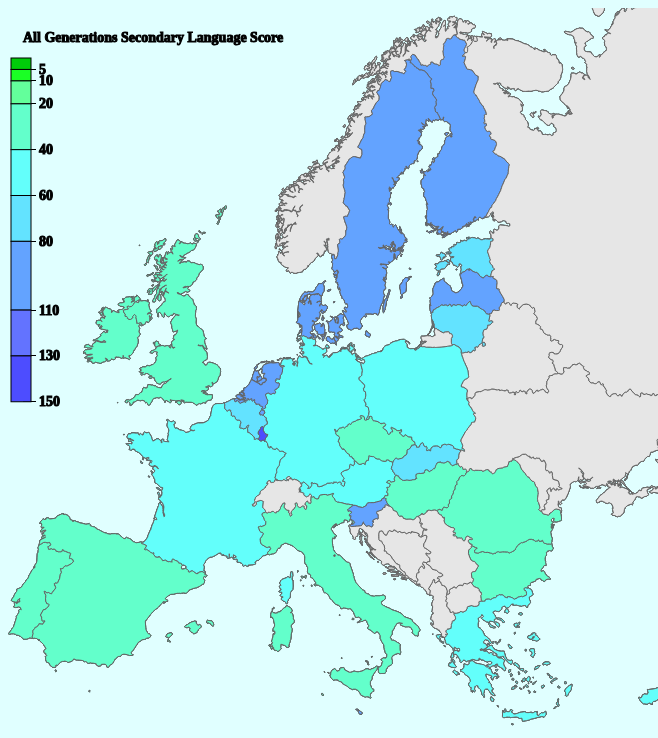
D3 v3 page, settled after 480 driven frames (8 s of simulated time); the page loaded 1 data file(s).


// ── language.js
//Initialize variables for color and boundary buttons
var change = 0,
    boundary = 0;

var width = 930,
    height = 1100;

var formatNumber = d3.format(",d");
    
var projection = d3.geo.albers()
    .center([10, 50])
    .rotate([-15, 2, 0])
    .parallels([38, 69])
    .scale(1100)
    .translate([width-450, height-640]);

var path = d3.geo.path()
    .projection(projection);
    
var color = d3.scale.threshold()
    .domain([5,10,20,40,60,80,110,130,150])
//.domain([1, 5, 10,15,20,25,30,35,40,45, 50, 55, 60])
    .range(["#00cc0a", 
            "#1aff25", 
            "#63FF9B", 
            "#63FFCB", 
            "#63FFFB", 
            "#63E3FF",
            "#63A3FF", 
            "#6373FF", 
            "#4d4dff",
           ]);

var color2 = d3.scale.threshold()
    .domain([00, 5, 10, 15 ,20 ,30, 40, 55, 70])
 
    .range(["#00cc0a", 
            "#1aff25", 
            "#63FF9B", 
            "#63FFCB", 
            "#63FFFB", 
            "#63E3FF",
            "#63A3FF", 
            "#6373FF", 
            "#4d4dff",
           ]);

/*.range(["#6363FF", 
            "#6373FF", 
            "#63A3FF", 
            "#63E3FF", 
            "#63FFFB", 
            "#63FFCB",
            "#63FF9B", 
            "#63FF6B", 
            "#52ff33",
           ]); */


// A position encoding for the key only.
var x = d3.scale.linear()
    .domain([0, 120])
    .range([0, 275]);

var xAxis = d3.svg.axis()
    .scale(x)
    .orient("bottom")
    .tickSize(13)
    .tickValues(color.domain());
    //.tickFormat(function(d) { return d >= 100 ? formatNumber(d) : null; });

var svg = d3.select("body").append("svg")
    .attr("width", width + 200)
    .attr("height", height)
    .attr("id", "rightside")
    .attr("overflow-x", "scroll");


//svg.selectAll(".key").remove();//remove the old scale

var g = svg.append("g")//recreate the key object
    .attr("class", "key")
    .attr("transform", "translate(15,50)");
    

xAxis = d3.svg.axis()
    .scale(x)
    .orient("right")
    .tickSize(13)
    .tickValues(color.domain());



d3.json("eu.json", function(error, eu) {
  if (error) throw error;
     var tooltip = d3.select("body").append("countries")
        .attr("class", "tooltip")
        .style("opacity", 0);
    
   //declare boolean for age selection
     var bigHash = new Object();
     var firstStateData = new Object();
     var quantityData = new Object();
     var currScaleData = new Object();
     var ScaleData = new Object();
     var langData = new Object();
     var gen;
     var all = true;
     var older = false;
     var middle = false;
     var youngest = false;
     //var currentCountry = "";
     var currentLang = "";
     var toolString="";
     var allValue = 0;
     var oldValue = 0 ;
     var middleValue = 0;
     var youngestValue = 0;
     var langState = false;
     var toolStringC;
     var toolStringV;
    
  svg.append("g")
    .attr("class", "counties")
    .selectAll("path")
    .data(topojson.feature(eu, eu.objects.world).features)
    .enter().append("path")
    .attr("fill", '#fff')
    .attr("d", path)
    .append("title");
    
  var countrySHAPE  = topojson.feature(eu, eu.objects.world);
  var lang;
    
  // Draw county borders.
   boundaries = svg.append("path")
      .datum(topojson.mesh(eu, eu.objects.world))
      .attr("class", "mesh")
   .style('stroke','#666666')
      .attr("d", path);
    //enable tooltip
    
    parseAll(path);
    var currentState;
    quantifyData(bigHash);
    var langName= "English"
    getLang(langName);
    changeGenName();
function changeGenName(){
     
        if (all)
                {
                    gen = " All Generations";
                }
            else if (older)
                {
                    gen = " Older Generation";
                }
            else if (middle)
                {
                    gen = " Middle Generation";
                }
            else if(youngest)
                {
                    gen = " Youngest Generation";
                }
    changeScale();
}
    function changeScale(){
        
        if(langState){
            x.domain([0,60]);
            x.range([0, 300]);
            
            svg.selectAll(".key").remove();//remove the old scale
            
            g = svg.append("g")//recreate the key object
                .attr("class", "key")
                .attr("transform", "translate(40,50)");
            
              xAxis = d3.svg.axis()
                .scale(x)
                .orient("right")
                .tickSize(13)
                .tickValues(color2.domain());
            
            //g.selectAll("tickValues").attr("transform", "translate(28,150) rotate(90)");
            
            g.call(xAxis).append("text")
                .attr("class", "caption")
                .attr("y", -6)
                .text(lang + gen + " Language Score")
                .attr("transform", "translate(0,-10) rotate(0)");
            
            //redraw new scale
           g.selectAll("rect")    
            .data(color2.range().map(function(d, i) {
               console.log(x.range());
              return {
                x0: i ? x(color2.domain()[i - 1]) : x.range()[0],   
                x1: i < color2.domain().length ? x(color2.domain()[i]) : x.range()[1],
                z: d
              };
            }))
            .enter().append("rect")
            .attr("height", 20)
            .attr("x", function(d) { return d.x0; })
            .attr("width", function(d) { return d.x1 - d.x0; })
            .style("fill", function(d) { return d.z; })
            .attr("transform", "translate(8,0) rotate(-270)");
        
            
        }else{
            x.domain([0,120]);
            x.range([0, 275]);

            svg.selectAll(".key").remove();//remove the old scale

            g = svg.append("g")//recreate the key object
                .attr("class", "key")
                .attr("transform", "translate(15,50)");

              xAxis = d3.svg.axis()
                .scale(x)
                .orient("right")
                .tickSize(13)
                .tickValues(color.domain());

            //g.selectAll("tickValues").attr("transform", "translate(28,150) rotate(90)");

            g.call(xAxis).append("text")
                .attr("class", "caption")
                .attr("y", -6)
                .text(gen + " Secondary Language Score")
                .attr("transform", "translate(0,-10) rotate(0)");

            //redraw new scale
            g.selectAll("rect")    
            .data(color.range().map(function(d, i) {
               console.log(x.range());
              return {
                x0: i ? x(color.domain()[i - 1]) : x.range()[0],   
                x1: i < color.domain().length ? x(color.domain()[i]) : x.range()[1],
                z: d
              };
            }))
            .enter().append("rect")
            .attr("height", 20)
            .attr("x", function(d) { return d.x0; })
            .attr("width", function(d) { return d.x1 - d.x0; })
            .style("fill", function(d) { return d.z; })
            .attr("transform", "translate(8,0) rotate(-270)");
        }
    }
    
     console.log(color(.68));
    function drawColors(){
        
        console.log(" all:" +all + " old:" +older+ " middle:" + middle + " youngest:" +youngest + " langState:" + langState + " lang = "  +lang);
        svg.selectAll('.countries')
            .data(topojson.feature(eu, eu.objects.world).features)
            .enter()
            .append('path')
            .style('stroke','#666666')
            .attr('d', path)
            .style('fill',
                function(d){ 
                  if(langState){
                      
                      if(d.properties.allEnglish == 1000){return "#d3d3d3";
                                                               
                        }else{
                            if(all){ 
                                if(lang == "Croatian"){
                                 return color2( d.properties.allCroatian);  
                                }else if(lang == "Czech"){
                                 return color2( d.properties.allCzech);  
                                }else if(lang == "Danish"){
                                 return color2( d.properties.allDanish);
                                }else  if(lang == "Dutch"){
                                 return color2( d.properties.allDutch);  
                                }else  if(lang == "English"){
                                 return color2( d.properties.allEnglish);  
                                }else  if(lang == "Estonia"){
                                 return color2( d.properties.allEstonian);  
                                }else  if(lang == "Finnish"){
                                 return color2( d.properties.allFinnish);  
                                }else   if(lang == "French"){
                                 return color2( d.properties.allFrench);  
                                }else   if(lang == "German"){
                                 return color2( d.properties.allGerman);  
                                }else   if(lang == "Greek"){
                                 return color2( d.properties.allGreek);  
                                }else   if(lang == "Hungarian"){
                                 return color2( d.properties.allHungarian);  
                                }else   if(lang == "Irish"){
                                 return color2( d.properties.allIrish);  
                                }else  if(lang == "Italian"){
                                 return color2( d.properties.allItalian);  
                                }else  if(lang == "Latvian"){
                                 return color2( d.properties.allLatvian);  
                                }else   if(lang == "Lithuanian"){
                                 return color2( d.properties.allLithuanian);  
                                }else  if(lang == "Luxembourgish"){
                                 return color2( d.properties.allLuxembourgish);  
                                }else  if(lang == "Maltese"){
                                 return color2( d.properties.allMaltese);  
                                }else  if(lang == "Polish"){
                                 return color2( d.properties.allPolish);  
                                }else   if(lang == "Portuguese"){
                                 return color2( d.properties.allPortugese);  
                                }else   if(lang == "Romanian"){
                                 return color2( d.properties.allRomanian);  
                                }else  if(lang == "Slovak"){
                                 return color2( d.properties.allSlovak);  
                                }else  if(lang == "Slovenian"){
                                 return color2( d.properties.allSlovenian);  
                                }else   if(lang == "Spanish"){
                                 return color2( d.properties.allSpanish);  
                                }else   if(lang == "Swedish"){
                                 return color2( d.properties.allSwedish);  
                                }else   if(lang == "Russian"){
                                 return color2( d.properties.allRussian);  
                                }else   if(lang == "Catalan"){
                                 return color2( d.properties.allCatalan); 
                                }
                    
                              }else if(youngest){
                                    if(lang == "Croatian"){
                                     return color2( d.properties.youngestCroatian);  
                                    }else if(lang == "Czech"){
                                     return color2( d.properties.youngestCzech);  
                                    }else if(lang == "Danish"){
                                     return color2( d.properties.youngestDanish);
                                    }else  if(lang == "Dutch"){
                                     return color2( d.properties.youngestDutch);  
                                    }else  if(lang == "English"){
                                     return color2( d.properties.youngestEnglish);  
                                    }else  if(lang == "Estonia"){
                                     return color2( d.properties.youngestEstonian);  
                                    }else  if(lang == "Finnish"){
                                     return color2( d.properties.youngestFinnish);  
                                    }else   if(lang == "French"){
                                     return color2( d.properties.youngestFrench);  
                                    }else   if(lang == "German"){
                                     return color2( d.properties.youngestGerman);  
                                    }else   if(lang == "Greek"){
                                     return color2( d.properties.youngestGreek);  
                                    }else   if(lang == "Hungarian"){
                                     return color2( d.properties.youngestHungarian);  
                                    }else   if(lang == "Irish"){
                                     return color2( d.properties.youngestIrish);  
                                    }else  if(lang == "Italian"){
                                     return color2( d.properties.youngestItalian);  
                                    }else  if(lang == "Latvian"){
                                     return color2( d.properties.youngestLatvian);  
                                    }else   if(lang == "Lithuanian"){
                                     return color2( d.properties.youngestLithuanian);  
                                    }else  if(lang == "Luxembourgish"){
                                     return color2( d.properties.youngestLuxembourgish);  
                                    }else  if(lang == "Maltese"){
                                     return color2( d.properties.youngestMaltese);  
                                    }else  if(lang == "Polish"){
                                     return color2( d.properties.youngestPolish);  
                                    }else   if(lang == "Portuguese"){
                                     return color2( d.properties.youngestPortugese);  
                                    }else   if(lang == "Romanian"){
                                     return color2( d.properties.youngestRomanian);  
                                    }else  if(lang == "Slovak"){
                                     return color2( d.properties.youngestSlovak);  
                                    }else  if(lang == "Slovenian"){
                                     return color2( d.properties.youngestSlovenian);  
                                    }else   if(lang == "Spanish"){
                                     return color2( d.properties.youngestSpanish);  
                                    }else   if(lang == "Swedish"){
                                     return color2( d.properties.youngestSwedish);  
                                    }else   if(lang == "Russian"){
                                     return color2( d.properties.youngestRussian);  
                                    }else   if(lang == "Catalan"){
                                     return color2( d.properties.youngestCatalan); 
                                    }
                              }else if (older){
                                    if(lang == "Croatian"){
                                     return color2( d.properties.olderCroatian);  
                                    }else if(lang == "Czech"){
                                     return color2( d.properties.olderCzech);  
                                    }else if(lang == "Danish"){
                                     return color2( d.properties.olderDanish);
                                    }else  if(lang == "Dutch"){
                                     return color2( d.properties.olderDutch);  
                                    }else  if(lang == "English"){
                                     return color2( d.properties.olderEnglish);  
                                    }else  if(lang == "Estonia"){
                                     return color2( d.properties.olderEstonian);  
                                    }else  if(lang == "Finnish"){
                                     return color2( d.properties.olderFinnish);  
                                    }else   if(lang == "French"){
                                     return color2( d.properties.olderFrench);  
                                    }else   if(lang == "German"){
                                     return color2( d.properties.olderGerman);  
                                    }else   if(lang == "Greek"){
                                     return color2( d.properties.olderGreek);  
                                    }else   if(lang == "Hungarian"){
                                     return color2( d.properties.olderHungarian);  
                                    }else   if(lang == "Irish"){
                                     return color2( d.properties.olderIrish);  
                                    }else  if(lang == "Italian"){
                                     return color2( d.properties.olderItalian);  
                                    }else  if(lang == "Latvian"){
                                     return color2( d.properties.olderLatvian);  
                                    }else   if(lang == "Lithuanian"){
                                     return color2( d.properties.olderLithuanian);  
                                    }else  if(lang == "Luxembourgish"){
                                     return color2( d.properties.olderLuxembourgish);  
                                    }else  if(lang == "Maltese"){
                                     return color2( d.properties.olderMaltese);  
                                    }else  if(lang == "Polish"){
                                     return color2( d.properties.olderPolish);  
                                    }else   if(lang == "Portuguese"){
                                     return color2( d.properties.olderPortugese);  
                                    }else   if(lang == "Romanian"){
                                     return color2( d.properties.olderRomanian);  
                                    }else  if(lang == "Slovak"){
                                     return color2( d.properties.olderSlovak);  
                                    }else  if(lang == "Slovenian"){
                                     return color2( d.properties.olderSlovenian);  
                                    }else   if(lang == "Spanish"){
                                     return color2( d.properties.olderSpanish);  
                                    }else   if(lang == "Swedish"){
                                     return color2( d.properties.olderSwedish);  
                                    }else   if(lang == "Russian"){
                                     return color2( d.properties.olderRussian);  
                                    }else   if(lang == "Catalan"){
                                     return color2( d.properties.olderCatalan); 
                                    }
                              }else if(middle){
                                    if(lang == "Croatian"){
                                     return color2( d.properties.middleCroatian);  
                                    }else if(lang == "Czech"){
                                     return color2( d.properties.middleCzech);  
                                    }else if(lang == "Danish"){
                                     return color2( d.properties.middleDanish);
                                    }else  if(lang == "Dutch"){
                                     return color2( d.properties.middleDutch);  
                                    }else  if(lang == "English"){
                                     return color2( d.properties.middleEnglish);  
                                    }else  if(lang == "Estonia"){
                                     return color2( d.properties.middleEstonian);  
                                    }else  if(lang == "Finnish"){
                                     return color2( d.properties.middleFinnish);  
                                    }else   if(lang == "French"){
                                     return color2( d.properties.middleFrench);  
                                    }else   if(lang == "German"){
                                     return color2( d.properties.middleGerman);  
                                    }else   if(lang == "Greek"){
                                     return color2( d.properties.middleGreek);  
                                    }else   if(lang == "Hungarian"){
                                     return color2( d.properties.middleHungarian);  
                                    }else   if(lang == "Irish"){
                                     return color2( d.properties.middleIrish);  
                                    }else  if(lang == "Italian"){
                                     return color2( d.properties.middleItalian);  
                                    }else  if(lang == "Latvian"){
                                     return color2( d.properties.middleLatvian);  
                                    }else   if(lang == "Lithuanian"){
                                     return color2( d.properties.middleLithuanian);  
                                    }else  if(lang == "Luxembourgish"){
                                     return color2( d.properties.middleLuxembourgish);  
                                    }else  if(lang == "Maltese"){
                                     return color2( d.properties.middleMaltese);  
                                    }else  if(lang == "Polish"){
                                     return color2( d.properties.middlePolish);  
                                    }else   if(lang == "Portuguese"){
                                     return color2( d.properties.middlePortugese);  
                                    }else   if(lang == "Romanian"){
                                     return color2( d.properties.middleRomanian);  
                                    }else  if(lang == "Slovak"){
                                     return color2( d.properties.middleSlovak);  
                                    }else  if(lang == "Slovenian"){
                                     return color2( d.properties.middleSlovenian);  
                                    }else   if(lang == "Spanish"){
                                     return color2( d.properties.middleSpanish);  
                                    }else   if(lang == "Swedish"){
                                     return color2( d.properties.middleSwedish);  
                                    }else   if(lang == "Russian"){
                                     return color2( d.properties.middleRussian);  
                                    }else   if(lang == "Catalan"){
                                     return color2( d.properties.middleCatalan); 
                                    }
                              }
                        }
                  }else{
                      if(d.properties.allBulgarian == 1000 ){return "#e6e6e6";}
                      if(all){
                        
                          return( color(d.properties.allCroatian+d.properties.allCzech+d.properties.allDanish+d.properties.allDutch+d.properties.allEnglish+d.properties.allEstonian+d.properties.allFinnish+d.properties.allFrench+d.properties.allGerman+d.properties.allGreek+d.properties.allHungarian+d.properties.allIrish+d.properties.allItalian+d.properties.allLatvian+d.properties.allLithuanian+d.properties.allLuxembourgish+d.properties.allMaltese+d.properties.allPolish+d.properties.allPortugese+d.properties.allRomanian+d.properties.allSlovak+d.properties.allSlovenian+d.properties.allSpanish+d.properties.allSwedish+d.properties.allRussian+d.properties.allCatalan));
                          
                      
                      }else if(youngest){
                          return(color( d.properties.youngestBulgarian+d.properties.youngestCroatian+d.properties.youngestCzech+d.properties.youngestDanish+d.properties.youngestDutch+d.properties.youngestEnglish+d.properties.youngestEstonian+d.properties.youngestFinnish+d.properties.youngestFrench+d.properties.youngestGerman+d.properties.youngestGreek+d.properties.youngestHungarian+d.properties.youngestIrish+d.properties.youngestItalian+d.properties.youngestLatvian+d.properties.youngestLithuanian+d.properties.youngestLuxembourgish+d.properties.youngestMaltese+d.properties.youngestPolish+d.properties.youngestPortugese+d.properties.youngestRomanian+d.properties.youngestSlovak+d.properties.youngestSlovenian+d.properties.youngestSpanish+d.properties.youngestSwedish+d.properties.youngestRussian+d.properties.youngestCatalan));
                          
                      
                      }else if (older){
                          
                          return ( color( d.properties.olderBulgarian+d.properties.olderCroatian+d.properties.olderCzech+d.properties.olderDanish+d.properties.olderDutch+d.properties.olderEnglish+d.properties.olderEstonian+d.properties.olderFinnish+d.properties.olderFrench+d.properties.olderGerman+d.properties.olderGreek+d.properties.olderHungarian+d.properties.olderIrish+d.properties.olderItalian+d.properties.olderLatvian+d.properties.olderLithuanian+d.properties.olderLuxembourgish+d.properties.olderMaltese+d.properties.olderPolish+d.properties.olderPortugese+d.properties.olderRomanian+d.properties.olderSlovak+d.properties.olderSlovenian+d.properties.olderSpanish+d.properties.olderSwedish+d.properties.olderRussian+d.properties.olderCatalan));
                          
                      
                      }else if(middle){
                                                 
                            return( color( d.properties.middleBulgarian+d.properties.middleCroatian+d.properties.middleCzech+d.properties.middleDanish+d.properties.middleDutch+d.properties.middleEnglish+d.properties.middleEstonian+d.properties.middleFinnish+d.properties.middleFrench+d.properties.middleGerman+d.properties.middleGreek+d.properties.middleHungarian+d.properties.middleIrish+d.properties.middleItalian+d.properties.middleLatvian+d.properties.middleLithuanian+d.properties.middleLuxembourgish+d.properties.middleMaltese+d.properties.middlePolish+d.properties.middlePortugese+d.properties.middleRomanian+d.properties.middleSlovak+d.properties.middleSlovenian+d.properties.middleSpanish+d.properties.middleSwedish+d.properties.middleRussian+d.properties.middleCatalan));
                      
                      }
                  }

      })
        .on("mouseover", function(d) {
          currentState = this;
          chooseData(bigHash[d.properties.NAME],d.properties.NAME);
          if(d.properties.allEnglish != 1000){
            d3.select(this).style('fill-opacity', 0.7);
          }

      })    
        .on("mousemove", function (d) {
                        if(d.properties.allEnglish == 1000){
                            console.log("not in eu");
                        }else if( currentState = this) {
                            tooltip.transition()
                               .duration(50)
                               .style("opacity", 1.0)
                            tooltip.html(function (){
                                return "<div style=\"font-size:15px\">"+ d.properties.NAME+"</div><table> <tbody> <col\"width=\"150\"><col width=\"90\"><tr><td>"+toolStringC+"</td><td style=\"text-align: right;\">"+toolStringV+"</td></tr></tbody></table>";
                            })
 
                               .style("left", (d3.event.pageX + 5) + "px")
                               .style("top", (d3.event.pageY - 28) + "px")
                               .style("color","white");
                            }
                        }
            )
        .on("mouseout", function(d) {
       
          var currentState = this;
          d3.select(this).style('fill-opacity', 1);
       
          tooltip.transition()
               .duration(50)
               .style("opacity", 0);
               toolString = "" //reset tooltip string
        });
    }

    function getLang(langWeWant){
        
        for (var key in langData) delete langData[key];

        var valueLang;
        
        Object.keys(bigHash).forEach(function (key){
            
            var tempData = new Object();
            var newKey;
            tempData = bigHash[key];
            if(all){
                newKey = "all"+langWeWant;
                valueLang = tempData[newKey];
                langData[newKey+key] = valueLang;
            }else if(older){
                newKey = "older"+langWeWant;
                valueLang = tempData[newKey];
                langData[newKey+key] = valueLang;
            }else if(middle){
                newKey = "middle"+langWeWant;
                valueLang = tempData[newKey];
                langData[newKey+key] = valueLang;
            }else if(youngest){
                newKey = "youngest"+langWeWant;
                valueLang = tempData[newKey];
                langData[newKey+key] = valueLang;
            }     
        });
    }
                                     
    function getVal(d){
        var scaleHere = ScaleData[d.properties.NAME];
        console.log(color(scaleHere));
        if(scaleHere!=1000){
        return scaleHere;}
        else{return 1;}
    }

    function filterQuantity(quantityData){
        
        //for (var key in currScaleData) delete currScaleData[key];
        Object.keys(quantityData).forEach(function (key) {//get useful data
    
         //console.log(quantityData[key] + " "+ key);    
            
          if (key.substring(0, 3)== "all" && all){//iff all button
                currScaleData[key] = quantityData[key];
          }else if(key.substring(0, 5)== "older" && older ){//iff older button
                currScaleData[key] = quantityData[key];
          }else if(key.substring(0, 6)== "middle" && middle ){//iff middle button
                currScaleData[key] = quantityData[key];
          }else if(key.substring(0, 8)== "youngest" && youngest){//iff youngest button
                currScaleData[key] = quantityData[key];
          }

        });
        
        parseScale(currScaleData);
        //console.log(ScaleData);
    }
    
    function parseAll(d){
        
        var allCountries = topojson.feature(eu, eu.objects.world);
        var fromstate = allCountries.features.filter( function (d){
            var currentHash = parseJson(d);
            bigHash[d.properties.NAME] = currentHash;
            
        });
        //console.log(bigHash);
    }
    
    function quantifyData(bigHash){
        
        var tempData = new Object();
        
        Object.keys(bigHash).forEach(function (key) {//get useful data
            tempData = bigHash[key];
             var countryName = key;

            Object.keys(tempData).forEach(function (key) {//get useful data
              var keyName;
              
              if(tempData[key]>1){       
                  
                  if (key.substring(0, 3)== "all"){//iff all button
                        keyName = "all" + countryName;
                        allValue = tempData[key] +allValue;
                        quantityData[keyName] = allValue;
                  }else if(key.substring(0, 5)== "older" ){//iff older button
                        keyName = "older"+ countryName;
                        oldValue = tempData[key] +oldValue;
                        quantityData[keyName] = oldValue;
                  }else if(key.substring(0, 6)== "middle" ){//iff middle button
                        keyName = "middle"+ countryName;
                        middleValue = tempData[key] + middleValue;
                        quantityData[keyName] = middleValue;
                  }else if(key.substring(0, 8)== "youngest"){//iff youngest button
                        keyName = "youngest"+ countryName;
                        youngestValue = tempData[key] +youngestValue;
                        quantityData[keyName] = youngestValue;
                  }
              }
            });
            
             allValue = 0;
             oldValue = 0 ;
             middleValue = 0;
             youngestValue = 0;

        });
        //console.log(quantityData);
        
    }
    
    function parseScale(currScaleData){
        
        Object.keys(currScaleData).forEach(function (key){
            if(all){
                var newKey = key.substring(3, key.Length);
                ScaleData[newKey] = currScaleData[key]; 
            }else if(youngest){
                var newKey = key.substring(8, key.Length);
                ScaleData[newKey] = currScaleData[key];
            }else if(middle){
                var newKey = key.substring(6, key.Length);
                ScaleData[newKey] = currScaleData[key];
            }else if(older){
                var newKey = key.substring(5, key.Length);
                ScaleData[newKey] = currScaleData[key];
            }
        });
        console.log(currScaleData);
    for (var key in currScaleData) delete currScaleData[key];

        
    }
    
    function chooseData(hashData,currCountry){
        
        var tooltipData = new Object();
        Object.keys(hashData).forEach(function (key) {//get useful data
 
          if(hashData[key]>1){                  
              if(key.substring(0, 3)== "all" && all){//iff all button
                tooltipData[key]= hashData[key];
                toolString= key.substring(3, key.Length)+": "+tooltipData[key]+"%"+"<br>"+toolString;
              }else if(key.substring(0, 5)== "older" && older){//iff older button
                tooltipData[key]= hashData[key];
                toolString= key.substring(5, key.Length)+": "+tooltipData[key]+"%"+"<br>"+toolString;
              }else if(key.substring(0, 6)== "middle" && middle){//iff middle button
                tooltipData[key]= hashData[key];
                toolString= key.substring(6, key.Length)+": "+tooltipData[key]+"%"+"<br>"+toolString;
              }else if(key.substring(0, 8)== "youngest"&& youngest){//iff youngest button
                tooltipData[key]= hashData[key];
                toolString= key.substring(8, key.Length)+": "+tooltipData[key]+"%"+"<br>"+toolString;
              }
          }
        });
        var list = {"you": 100, "me": 75, "foo": 116, "bar": 15};
        
        keySorted = Object.keys(tooltipData).sort(function(a,b){return tooltipData[b]-tooltipData[a]})
        toolString = currCountry+"<br>"+toolString;
        
        var i;
        toolStringC = "";
        toolStringV = "";
        var preToolString;
        //console.log(keysSorted.length);
        var toolLangName;
        for(i=0; i < keySorted.length;i++){
            if(keySorted[i].substring(0, 3)== "all" && all){
                toolLangName = keySorted[i].substring(3, keySorted[i].Length);
            }else if(keySorted[i].substring(0, 5)== "older" && older){
                toolLangName = keySorted[i].substring(5, keySorted[i].Length);
            }else if(keySorted[i].substring(0, 6)== "middle" && middle){
                toolLangName = keySorted[i].substring(6, keySorted[i].Length);
            }else if(keySorted[i].substring(0, 8)== "youngest" && youngest){
                toolLangName = keySorted[i].substring(8, keySorted[i].Length);
            }
            //console.log(toolLangName + " " + tooltipData[keySorted[i]]);
           
            //preToolString = pad(15,toolLangName.length,tooltipData[keySorted[i]].toString().length);;
            //toolString = toolString +"<br>"+ toolLangName +":"+preToolString+tooltipData[keySorted[i]];
            toolStringC = toolStringC +"<br>"+ toolLangName+":";
            toolStringV = toolStringV +"<br>"+ Math.round(tooltipData[keySorted[i]]*10)/10+" %";
            console.log(toolStringC);
            console.log(toolStringV);
            //console.log (toolString.length*i - toolString.length);
        }
    }
    
    function parseJson(d){       
       //new hash table
       var hashData = new Object();
       //save country name locally
       //currentCountry = d.properties.NAME;
       //set data into hash
       hashData["allBulgarian"] = d.properties.allBulgarian,
       hashData["allCroatian"]= d.properties.allCroatian,
       hashData["allCzech"]= d.properties.allCzech,
       hashData["allDanish"]= d.properties.allDanish,
       hashData["allDutch"]= d.properties.allDutch,
       hashData["allEnglish"]= d.properties.allEnglish,
       hashData["allEstonian"]= d.properties.allEstonian,
       hashData["allFinnish"]= d.properties.allFinnish,
       hashData["allFrench"]= d.properties.allFrench,
       hashData["allGerman"]= d.properties.allGerman,
       hashData["allGreek"]= d.properties.allGreek,
       hashData["allHungarian"]= d.properties.allHungarian,
       hashData["allIrish"]= d.properties.allIrish,
       hashData["allItalian"]= d.properties.allItalian,
       hashData["allLatvian"]= d.properties.allLatvian,
       hashData["allLithuanian"]= d.properties.allLithuanian,
       hashData["allLuxembourgish"]= d.properties.allLuxembourgish,
       hashData["allMaltese"]= d.properties.allMaltese,
       hashData["allPolish"]= d.properties.allPolish,
       hashData["allPortugese"]= d.properties.allPortugese,
       hashData["allRomanian"]= d.properties.allRomanian,
       hashData["allSlovak"]= d.properties.allSlovak,
       hashData["allSlovenian"]= d.properties.allSlovenian,
       hashData["allSpanish"]= d.properties.allSpanish,
       hashData["allSwedish"]= d.properties.allSwedish,
       hashData["allRussian"]= d.properties.allRussian,
       hashData["allCatalan"]= d.properties.allCatalan,
       hashData["olderBulgarian"]= d.properties.olderBulgarian,
       hashData["olderCroatian"]= d.properties.olderCroatian,
       hashData["olderCzech"]= d.properties.olderCzech,
       hashData["olderDanish"]= d.properties.olderDanish,
       hashData["olderDutch"]= d.properties.olderDutch,
       hashData["olderEnglish"]= d.properties.olderEnglish,
       hashData["olderEstonian"]= d.properties.olderEstonian,
       hashData["olderFinnish"]= d.properties.olderFinnish,
       hashData["olderFrench"]= d.properties.olderFrench,
       hashData["olderGerman"]= d.properties.olderGerman,
       hashData["olderGreek"]= d.properties.olderGreek,
       hashData["olderHungarian"]= d.properties.olderHungarian,
       hashData["olderIrish"]= d.properties.olderIrish,
       hashData["olderItalian"]= d.properties.olderItalian,
       hashData["olderLatvian"]= d.properties.olderLatvian,
       hashData["olderLithuanian"]= d.properties.olderLithuanian,
       hashData["olderLuxembourgish"]= d.properties.olderLuxembourgish,
       hashData["olderMaltese"]= d.properties.olderMaltese,
       hashData["olderPolish"]= d.properties.olderPolish,
       hashData["olderPortugese"]= d.properties.olderPortugese,
       hashData["olderRomanian"]= d.properties.olderRomanian,
       hashData["olderSlovak"]= d.properties.olderSlovak,
       hashData["olderSlovenian"]= d.properties.olderSlovenian,
       hashData["olderSpanish"]= d.properties.olderSpanish,
       hashData["olderSwedish"]= d.properties.olderSwedish,
       hashData["olderRussian"]= d.properties.olderRussian,
       hashData["olderCatalan"]= d.properties.olderCatalan,
       hashData["middleBulgarian"]= d.properties.middleBulgarian,
       hashData["middleCroatian"]= d.properties.middleCroatian,
       hashData["middleCzech"]= d.properties.middleCzech,
       hashData["middleDanish"]= d.properties.middleDanish,
       hashData["middleDutch"]= d.properties.middleDutch,
       hashData["middleEnglish"]= d.properties.middleEnglish,
       hashData["middleEstonian"]= d.properties.middleEstonian,
       hashData["middleFinnish"]= d.properties.middleFinnish,
       hashData["middleFrench"]= d.properties.middleFrench,
       hashData["middleGerman"]= d.properties.middleGerman,
       hashData["middleGreek"]= d.properties.middleGreek,
       hashData["middleHungarian"]= d.properties.middleHungarian,
       hashData["middleIrish"]= d.properties.middleIrish,
       hashData["middleItalian"]= d.properties.middleItalian,
       hashData["middleLatvian"]= d.properties.middleLatvian,
       hashData["middleLithuanian"]= d.properties.middleLithuanian,
       hashData["middleLuxembourgish"]= d.properties.middleLuxembourgish,
       hashData["middleMaltese"]= d.properties.middleMaltese,
       hashData["middlePolish"]= d.properties.middlePolish,
       hashData["middlePortugese"]= d.properties.middlePortugese,
       hashData["middleRomanian"]= d.properties.middleRomanian,
       hashData["middleSlovak"]= d.properties.middleSlovak,
       hashData["middleSlovenian"]= d.properties.middleSlovenian,
       hashData["middleSpanish"]= d.properties.middleSpanish,
       hashData["middleSwedish"]= d.properties.middleSwedish,
       hashData["middleRussian"]= d.properties.middleRussian,
       hashData["middleCatalan"]= d.properties.middleCatalan,
       hashData["youngestBulgarian"]= d.properties.youngestBulgarian,
       hashData["youngestCroatian"]= d.properties.youngestCroatian,
       hashData["youngestCzech"]= d.properties.youngestCzech,
       hashData["youngestDanish"]= d.properties.youngestDanish,
       hashData["youngestDutch"]= d.properties.youngestDutch,
       hashData["youngestEnglish"]= d.properties.youngestEnglish,
       hashData["youngestEstonian"]= d.properties.youngestEstonian,
       hashData["youngestFinnish"]= d.properties.youngestFinnish,
       hashData["youngestFrench"]= d.properties.youngestFrench,
       hashData["youngestGerman"]= d.properties.youngestGerman,
       hashData["youngestGreek"]= d.properties.youngestGreek,
       hashData["youngestHungarian"]= d.properties.youngestHungarian,
       hashData["youngestIrish"]= d.properties.youngestIrish,
       hashData["youngestItalian"]= d.properties.youngestItalian,
       hashData["youngestLatvian"]= d.properties.youngestLatvian,
       hashData["youngestLithuanian"]= d.properties.youngestLithuanian,
       hashData["youngestLuxembourgish"]= d.properties.youngestLuxembourgish,
       hashData["youngestMaltese"]= d.properties.youngestMaltese,
       hashData["youngestPolish"]= d.properties.youngestPolish,
       hashData["youngestPortugese"]= d.properties.youngestPortugese,
       hashData["youngestRomanian"]= d.properties.youngestRomanian,
       hashData["youngestSlovak"]= d.properties.youngestSlovak,
       hashData["youngestSlovenian"]= d.properties.youngestSlovenian,
       hashData["youngestSpanish"]= d.properties.youngestSpanish,
       hashData["youngestSwedish"]= d.properties.youngestSwedish,
       hashData["youngestRussian"]= d.properties.youngestRussian,
       hashData["youngestCatalan"]= d.properties.youngestCatalan;
       
       //eradicate the unimportant data
       
        //firstStateData[currentCountry] = toolString;
        //toolString = currentCountry+"<br>"+toolString;
        return hashData;
        
}
    
    drawColors();
    filterQuantity(quantityData);
    
    document.getElementById("buttonAll").onclick = 
        function(){ all = true; older = false; middle = false; youngest = false; changeGenName();filterQuantity(quantityData); drawColors();};
    
    document.getElementById("buttonOld").onclick = 
        function(){all = false; older = true; middle = false; youngest = false;changeGenName();filterQuantity(quantityData); drawColors();};
    
    document.getElementById("buttonMiddle").onclick = 
        function(){all = false; older = false; middle = true; youngest = false; changeGenName();filterQuantity(quantityData); drawColors();};
    
    document.getElementById("buttonYoungest").onclick = 
        function(){all = false; older = false; middle = false; youngest = true;changeGenName();filterQuantity(quantityData); drawColors();};
    
    
    document.getElementById("All").onclick = function(){  langState = false;   lang = ""; changeScale(); drawColors();}  
    //document.getElementById("Czech").onclick = function(){  langState = true;  lang = "Czech"; changeScale();drawColors();}  
    //document.getElementById("Dutch").onclick = function(){  langState = true;  lang = "Dutch";changeScale(); drawColors();};
    document.getElementById("English").onclick = function(){  langState = true;  lang = "English";changeScale(); drawColors();};
    document.getElementById("French").onclick = function(){  langState = true;  lang = "French"; changeScale();drawColors();}      
    document.getElementById("German").onclick = function(){  langState = true;  lang = "German"; changeScale();drawColors();} 
    document.getElementById("Italian").onclick = function(){  langState = true;  lang = "Italian"; changeScale();drawColors();};
    //document.getElementById("Polish").onclick = function(){  langState = true;  lang = "Polish"; changeScale();drawColors();};
    //document.getElementById("Romanian").onclick = function(){  langState = true;  lang = "Romanian"; changeScale();drawColors();};
    document.getElementById("Russian").onclick = function(){  langState = true;  lang = "Russian";changeScale(); drawColors();};
    document.getElementById("Spanish").onclick = function(){  langState = true;  lang = "Spanish";changeScale(); drawColors();};


    
});

d3.select(self.frameElement).style("height", height + "px");

### data: eu.json
{
 "type": "Topology",
 "objects": {
  "world": {
   "type": "GeometryCollection",
   "geometries": [
    "{... 4 keys}",
    "{... 4 keys}",
    "{... 4 keys}",
    "{... 4 keys}",
    "{... 4 keys}",
    "{... 4 keys}",
    "{... 4 keys}",
    "{... 4 keys}",
    "... 31 more items"
   ]
  }
 },
 "arcs": [
  [
   [
    5537,
    2620
   ],
   [
    0,
    13
   ],
   [
    0,
    6
   ],
   [
    1,
    22
   ],
   [
    0,
    4
   ],
   [
    0,
    3
   ],
   [
    0,
    3
   ],
   [
    -2,
    6
   ],
   "... 23 more items"
  ],
  [
   [
    5557,
    2751
   ],
   [
    1,
    -3
   ],
   [
    0,
    -3
   ],
   [
    1,
    -3
   ],
   [
    1,
    0
   ],
   [
    1,
    -13
   ],
   [
    0,
    -3
   ],
   [
    1,
    -10
   ],
   "... 15 more items"
  ],
  [
   [
    5571,
    2626
   ],
   [
    -1,
    -19
   ],
   [
    -1,
    -3
   ],
   [
    0,
    -3
   ],
   [
    0,
    -4
   ],
   [
    1,
    -16
   ],
   [
    -2,
    -16
   ],
   [
    0,
    -3
   ],
   "... 24 more items"
  ],
  [
   [
    5582,
    2437
   ],
   [
    0,
    -13
   ],
   [
    1,
    -12
   ],
   [
    1,
    -4
   ],
   [
    0,
    -3
   ],
   [
    0,
    -3
   ],
   [
    0,
    -6
   ],
   [
    0,
    -4
   ],
   "... 43 more items"
  ],
  [
   [
    5560,
    2213
   ],
   [
    0,
    3
   ],
   [
    -1,
    0
   ],
   [
    -1,
    4
   ],
   [
    -2,
    3
   ],
   [
    -1,
    0
   ]
  ],
  [
   [
    5555,
    2223
   ],
   [
    0,
    13
   ],
   [
    0,
    19
   ],
   [
    -2,
    13
   ],
   [
    -2,
    19
   ],
   [
    0,
    3
   ],
   [
    -1,
    0
   ],
   [
    -2,
    3
   ],
   "... 60 more items"
  ],
  [
   [
    5490,
    2812
   ],
   [
    -2,
    10
   ]
  ],
  [
   [
    5488,
    2822
   ],
   [
    2,
    3
   ],
   [
    1,
    3
   ],
   [
    0,
    3
   ],
   [
    -1,
    3
   ],
   [
    0,
    4
   ],
   [
    0,
    3
   ],
   [
    0,
    3
   ],
   "... 135 more items"
  ],
  "... 853 more items"
 ],
 "transform": {
  "scale": [
   0.036,
   0.005422
  ],
  "translate": [
   -180,
   27.64
  ]
 }
}